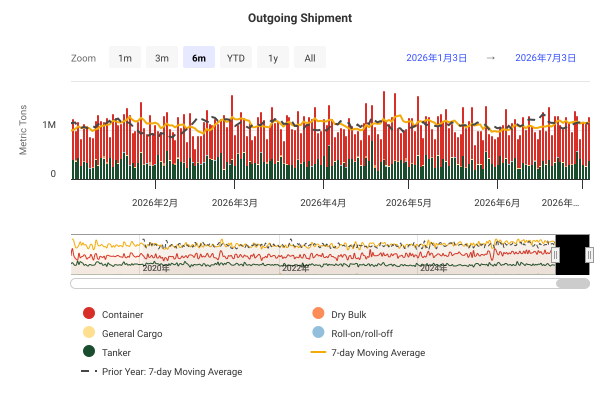

The table this chart was drawn from, first rows:
DateTime, Container, Dry Bulk, General Cargo, Roll-on/roll-off, Tanker, 7-day Moving Average, Prior Year: 7-day Moving Average
2019-01-01 00:00:00, 707917, 6020, 8250, 899, 346774, , 
2019-01-02 00:00:00, 718872, 8949, 3023, 2352, 489509, , 
2019-01-03 00:00:00, 637167, 4593, 1924, 899, 369086, , 
2019-01-04 00:00:00, 657628, 3010, 10832, 2197, 207695, , 
2019-01-05 00:00:00, 603949, 0, 7750, 10568, 375888, , 
2019-01-06 00:00:00, 571563, 3968, 3397, 1412, 480109, , 
2019-01-07 00:00:00, 1055941, 6999, 4016, 7539, 462772, 1111926, 
2019-01-08 00:00:00, 1013280, 0, 7110, 4885, 255227, 1142017, 
2019-01-09 00:00:00, 836091, 12020, 5372, 6745, 201072, 1118959, 
2019-01-10 00:00:00, 740945, 28187, 837, 2316, 764823, 1193736, 
2019-01-11 00:00:00, 696239, 2877, 0, 0, 683214, 1265303, 
2019-01-12 00:00:00, 962915, 26316, 8490, 899, 305458, 1309007, 
2019-01-13 00:00:00, 920841, 3010, 3523, 0, 220962, 1321562, 
2019-01-14 00:00:00, 762484, 0, 27557, 3729, 494573, 1286001, 
2019-01-15 00:00:00, 440295, 36589, 2394, 3208, 381119, 1226445, 
2019-01-16 00:00:00, 899983, 857, 8897, 894, 247784, 1240318, 
2019-01-17 00:00:00, 508866, 4386, 2113, 894, 483018, 1163485, 
2019-01-18 00:00:00, 678636, 0, 5071, 5211, 315872, 1109551, 
2019-01-19 00:00:00, 684734, 3010, 9324, 899, 400274, 1080146, 
2019-01-20 00:00:00, 718807, 3010, 9498, 513, 236721, 1054462, 
2019-01-21 00:00:00, 671478, 34393, 7041, 1794, 401783, 1029911, 
2019-01-22 00:00:00, 556486, 7502, 10245, 1558, 242597, 1023452, 
2019-01-23 00:00:00, 838380, 522, 4220, 5827, 477005, 1047386, 
2019-01-24 00:00:00, 471120, 3010, 4645, 1678, 214675, 1003936, 
2019-01-25 00:00:00, 603630, 0, 0, 9895, 324358, 994378, 
2019-01-26 00:00:00, 394784, 0, 1674, 4628, 300879, 937767, 
2019-01-27 00:00:00, 480052, 0, 5539, 0, 307434, 912692, 
2019-01-28 00:00:00, 890113, 54790, 5151, 1323, 441450, 952169, 
2019-01-29 00:00:00, 651201, 4909, 4540, 0, 323986, 975918, 
2019-01-30 00:00:00, 408979, 8288, 837, 5770, 272845, 886027, 
2019-01-31 00:00:00, 443232, 3010, 7603, 894, 272600, 890629, 
2019-02-01 00:00:00, 403345, 0, 20130, 1799, 374893, 870955, 
2019-02-02 00:00:00, 470227, 0, 5142, 4349, 271599, 878006, 
2019-02-03 00:00:00, 445633, 8288, 1768, 899, 356724, 880904, 
2019-02-04 00:00:00, 601470, 0, 6581, 4089, 334204, 817121, 
2019-02-05 00:00:00, 321954, 8584, 4690, 2296, 1000259, 867570, 
2019-02-06 00:00:00, 562393, 3010, 1674, 2219, 692914, 948355, 
2019-02-07 00:00:00, 451855, 6020, 4822, 8787, 343168, 960828, 
2019-02-08 00:00:00, 517975, 5681, 1453, 10479, 318975, 968599, 
2019-02-09 00:00:00, 508512, 21308, 5107, 510, 438638, 1000422, 
2019-02-10 00:00:00, 513543, 0, 1225, 2312, 187490, 984887, 
2019-02-11 00:00:00, 564668, 6020, 8422, 7962, 236603, 967363, 
2019-02-12 00:00:00, 1098455, 3010, 8662, 362, 452154, 999486, 
2019-02-13 00:00:00, 529788, 0, 2224, 894, 271186, 934040, 
2019-02-14 00:00:00, 790889, 2630, 3421, 13669, 410417, 992094, 
2019-02-15 00:00:00, 664469, 42709, 1674, 894, 271291, 1010162, 
2019-02-16 00:00:00, 998300, 0, 1668, 4060, 411251, 1073191, 
2019-02-17 00:00:00, 506405, 481, 9056, 0, 418873, 1106083, 
2019-02-18 00:00:00, 597649, 0, 12265, 438, 460073, 1141333, 
2019-02-19 00:00:00, 585574, 54129, 2186, 894, 683023, 1107499, 
2019-02-20 00:00:00, 879598, 44964, 12323, 44, 644102, 1218490, 
2019-02-21 00:00:00, 348697, 9722, 3962, 5459, 260624, 1133839, 
2019-02-22 00:00:00, 392425, 8910, 8606, 2991, 445493, 1116322, 
2019-02-23 00:00:00, 619885, 0, 7387, 6034, 264961, 1042464, 
2019-02-24 00:00:00, 611377, 0, 3529, 3197, 395240, 1053682, 
2019-02-25 00:00:00, 512881, 3010, 12217, 894, 512513, 1049552, 
2019-02-26 00:00:00, 460610, 0, 7914, 1794, 289743, 968731, 
2019-02-27 00:00:00, 838721, 10573, 2758, 3079, 452451, 929667, 
2019-02-28 00:00:00, 635756, 7459, 12595, 3203, 435837, 996293, 
2019-03-01 00:00:00, 324570, 9660, 4330, 2430, 420533, 982450, 
... 2,681 more rows
